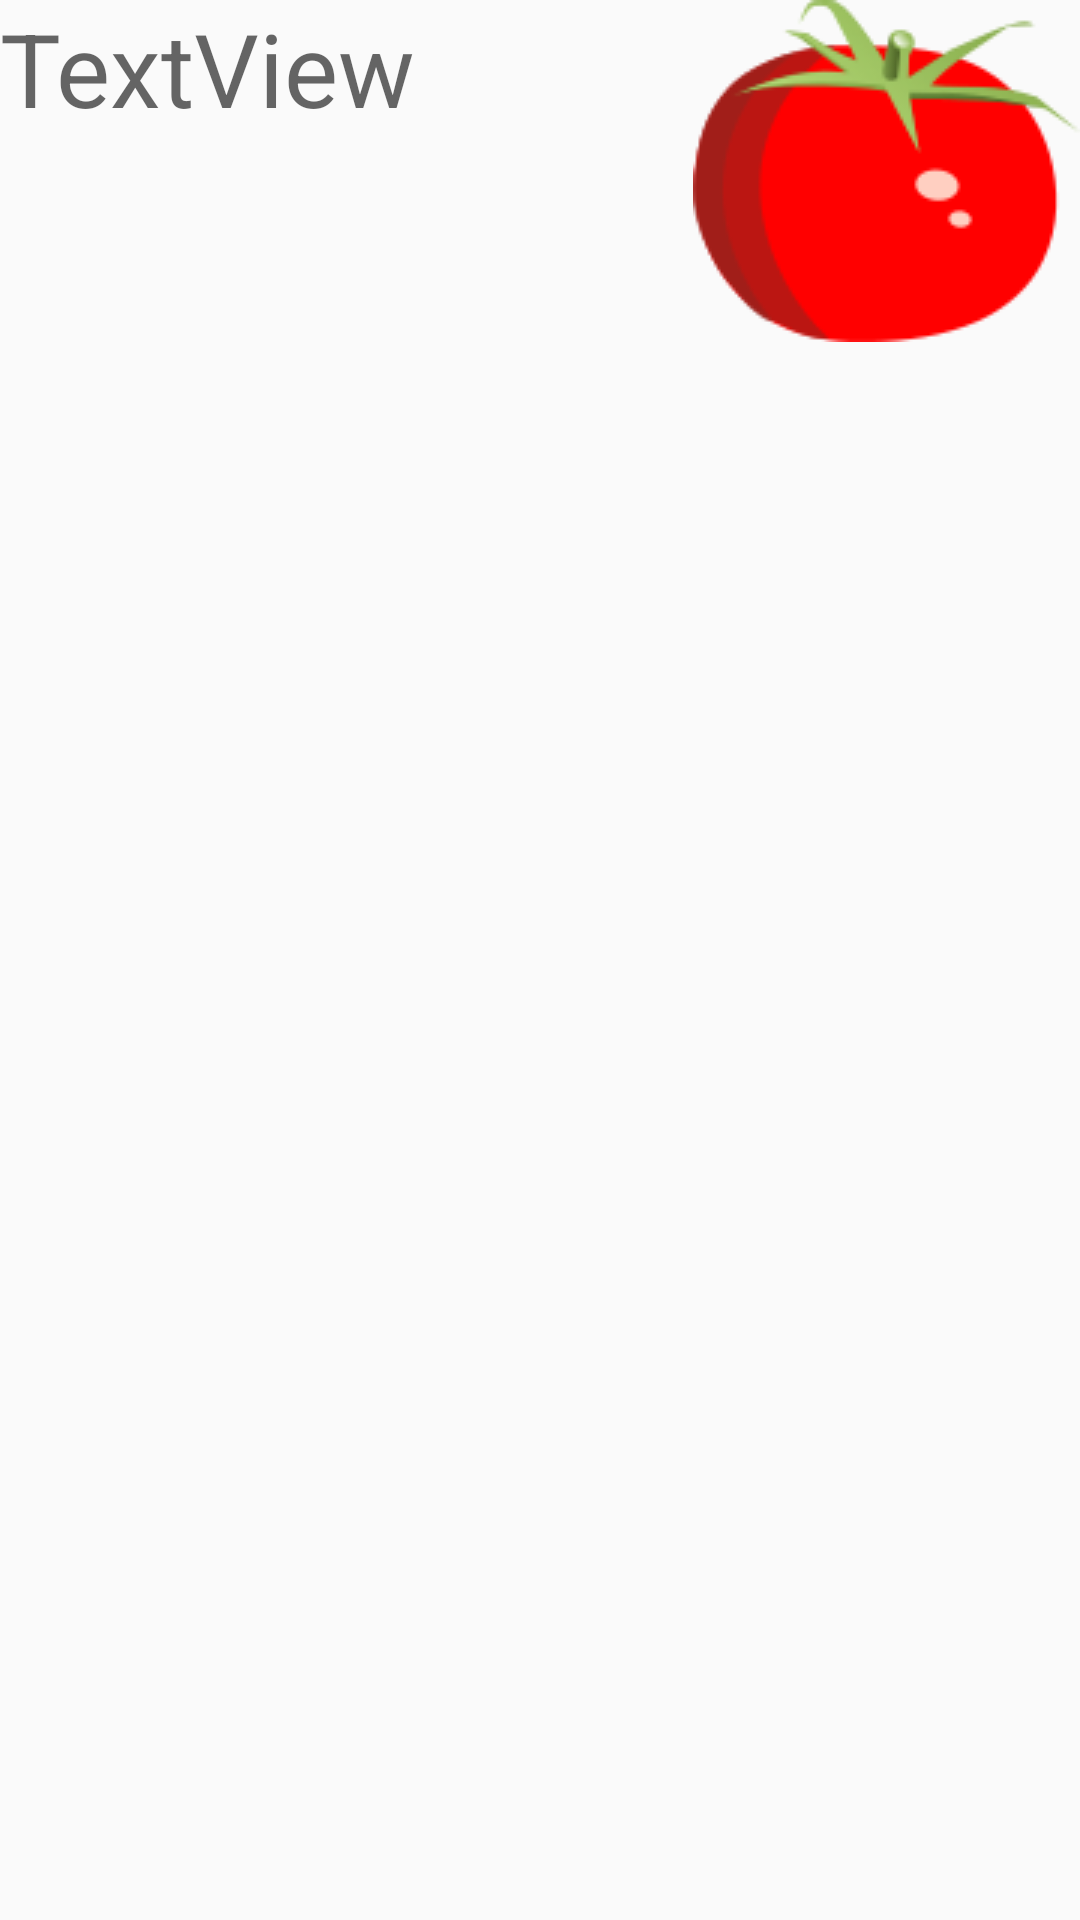

Reconstruct the res/layout file that produces this screen, plus the resources it refers to.
<!-- AndroidManifest.xml: application theme AppTheme -->
<!-- res/layout/activity_data.xml -->
<?xml version="1.0" encoding="utf-8"?>
<RelativeLayout xmlns:android="http://schemas.android.com/apk/res/android"
    xmlns:app="http://schemas.android.com/apk/res-auto"
    xmlns:tools="http://schemas.android.com/tools"
    android:layout_width="match_parent"
    android:layout_height="match_parent"
    android:orientation="horizontal"
    tools:context="com.example.tea.seedapp.DataActivity">

    <TextView
        android:id="@+id/textView"
        android:layout_width="wrap_content"
        android:layout_height="wrap_content"
        android:gravity="center_vertical"
        android:text="TextView"
        android:textAppearance="@style/TextAppearance.AppCompat.Display1" />

    <ImageView
        android:id="@+id/imageView2"
        android:layout_width="wrap_content"
        android:layout_height="wrap_content"
        android:layout_alignParentEnd="true"
        app:srcCompat="@drawable/tomato_item" />
</RelativeLayout>
<!-- resources referenced by this layout -->
<resources>
  <!-- drawable tomato_item: png bitmap (drawable, 7607 bytes) -->
  <style name="AppTheme" parent="Theme.AppCompat.Light.NoActionBar">
          
          <item name="colorPrimary">@color/colorPrimary</item>
          <item name="colorPrimaryDark">@color/black</item>
          <item name="colorAccent">@color/colorAccent</item>
      </style>
  <color name="colorPrimary">#3F51B5</color>
  <color name="black">#000</color>
  <color name="colorAccent">#FF4081</color>
</resources>
